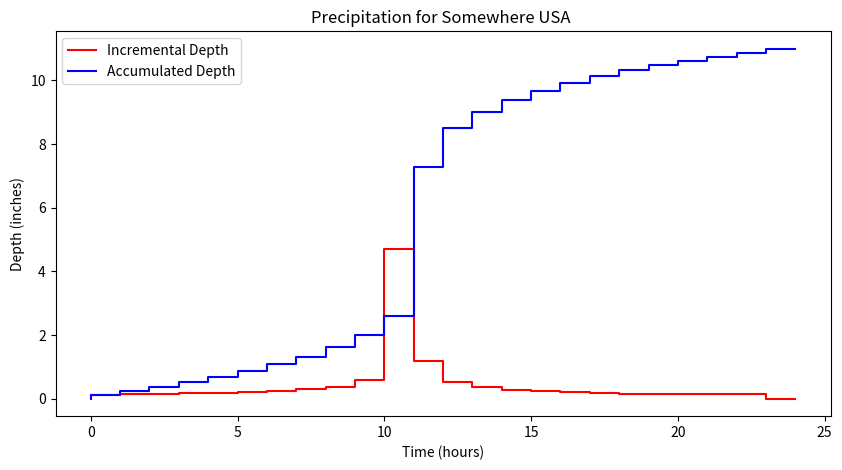

Reproduce this figure in Python.
#!/usr/bin/env python
# coding: utf-8

# # Precipitation Data Modeling
# 
# 

# - Probability Estimation Modeling
# - Design Storms

# ## Discrete Data Analysis
# 
# Figure XX below is a representation of some continuous process.  To extract values by measurements only occurs at discrete points in time. These samples are reconstructed in a variety of ways to restore the original representation.
# 
# <figure align="center">
# <!--<img src="./data_repr.png" width="400" > -->
# <img src="http://54.243.252.9/ce-3354-webroot/ce3354book/lessons/lesson04/data_repr.png" width="400"> <figcaption>Figure XX. Data representations </figcaption>
# </figure>
# 
# Real data are always some kind of discrete sample
# 
# - The “pulse” type is typical – and is called incremental data.
# - For instance, incremental rainfall would be the catch over some time interval ($\Delta t$ in the figure)
# - An alternative way to represent the data is with a cumulative representation (which is the running sum of the incremental data)
# 
# Figure XX below depicts the relationship between incremental and cumulative representations. Each “block” represents the amount of rainfall for the time interval
# - The collection of blocks is called “incremental” rainfall (red)
# - The running sum of the blocks is the cumulative distribution (blue)
# 
# A particular blocck is indicated with a height of about one, and time duration also one.  If for instance the block represents a depth the implication is that after one hour (from time 4 to 5 in the drawing) the depth added to some location is one unit. 
# 
# <figure align="center">
# <!--<img src="./incr-cum-repr.png" width="400" > -->
# <img src="http://54.243.252.9/ce-3354-webroot/ce3354book/lessons/lesson04/incr-cum-repr.png" width="400"> <figcaption>Figure XX. Data representations </figcaption>
# </figure>
# 
# If these are watershed inches, then the drawing sugests that from hour zero to one, zero inches of precipitation occur, from hour one to two, about 1/4 inch; from hour 2 to 3, about 0.4 inch; from hour 3 to 4, about 0.7 inch; and hour 4 to 5; 1 inch; and so on.  If we tabulated the information we would have
# 
# |Time| Incremental Depth (Red)| Accumulated Depth (Blue)|
# |---:|---:|---:|
# |0|0.00|0.00|
# |1|0.25|0.00|
# |2|0.40|0.25|
# |3|0.70|0.65|
# |4|1.00|1.35|
# |5|0.50|2.35|
# 
# Accumulating (running sum) the incremental is called “aggregation” (or just plain numerical integration); Differencing the cumulative is called “disaggregation.” For practical application its often handy to zero pad the leading and trailing edges so don’t have to worry too about forward/backward differencing issues.  
# 
# ### Computational Thinking (ENGR-1330) - Accumulation
# 
# Consider the need to accumulate data such as:
# 
# |Time (hours)| Incremental Depth (inches)| Accumulated Depth (inches)|
# |---:|---:|---:|
# |0|0.121||
# |1|0.121||
# |2|0.132||
# |3|0.154||
# |4|0.165||
# |5|0.187||
# |6|0.198||
# |7|0.242||
# |8|0.297||
# |9|0.374||
# |10|0.594||
# |11|4.708||
# |12|1.199||
# |13|0.528||
# |14|0.374||
# |15|0.286||
# |16|0.253||
# |17|0.209||
# |18|0.176||
# |19|0.154||
# |20|0.132||
# |21|0.132||
# |22|0.132||
# |23|0.132||
# |24|0.000||
# 
# Our goal is to complete the last column, in this case its relatively straight forward because the time spacing is uniform.  The approach is to perform numerical integration using rectangular panels looking backward in time.
# 
# $$acc_{i}=inc_{i-1}+acc_{i-1}$$
# 

# In[1]:


time=[0,1,2,3,4,5,6,7,8,9,10,11,12,13,14,15,16,17,18,19,20,21,22,23,24]
increment=[0.121,0.121,0.132,0.154,0.165,0.187,0.198,0.242,0.297,0.374,0.594,4.708,1.199,0.528,0.374,0.286,0.253,0.209,0.176,0.154,0.132,0.132,0.132,0.132,0]
accumulate=[0 for i in range(len(time))]

for i in range(1,len(time)):
    accumulate[i] = accumulate[i-1]+increment[i-1]


import matplotlib.pyplot as plt # the python plotting library
plottitle ='Precipitation for Somewhere USA ' 
mydata = plt.figure(figsize = (10,5)) # build a square drawing canvass from figure class
plt.plot(time, increment, c='red',drawstyle='steps') # step plot
plt.plot(time, accumulate, c='blue',drawstyle='steps') # step plot
plt.xlabel('Time (hours)')
plt.ylabel('Depth (inches)')
plt.legend(['Incremental Depth','Accumulated Depth'])
plt.title(plottitle)
plt.show()


# ## Risk-Based Design Concepts
# 
# ### Probability Estimation Modeling
# 
# 1. [Probability Estimation Modeling - I](http://54.243.252.9/ce-3354-webroot/3-Readings/ProbabilityEstimationModeling/cive6361_week_006_A.pdf)
# 2. [Probability Estimation Modeling - II](http://54.243.252.9/ce-3354-webroot/3-Readings/ProbabilityEstimationModeling/cive6361_week_006_B.pdf)
# 3. [Design Rainfall](http://54.243.252.9/ce-3354-webroot/3-Readings/DesignRainfallEssay/DesignRainfall.pdf)
# 4. [Rainfall Intensity for Design](http://54.243.252.9/ce-3354-webroot/3-Readings/TRB-2008-Paper/TRB_2008_IntensityDesign_Rev2.pdf)
# 5. [Empirical Hyetographs](http://54.243.252.9/ce-3354-webroot/3-Readings/EmpiricalHyetographs/sir2004-5075.pdf)
# 6. [DDF-Texas](http://54.243.252.9/ce-3354-webroot/3-Readings/USGS-Texas-DDF-Theory/wri98-4044.pdf) 
# 7. [Texas DDF Atlas](http://54.243.252.9/ce-3354-webroot/3-Readings/USGS-Texas-DDF-Atlas/sir2004-5041.pdf)
# 8. [Texas DDF Atlas on-line](http://54.243.252.9/toolbox/hydrology/TexasDDFAtlas/TexasDDFAtlas.html)
# 9. [NOAA PFDS](https://hdsc.nws.noaa.gov/hdsc/pfds/)
# 

# ## Point Precipitation 
# 
# 

# ## Design Storms

# 

# 

# In[ ]:





# ## References
# 
# 1. [Chow, V.T., Maidment,D.M., and Mays, L.W. (1998) Applied Hydrology, McGraw Hill, (Read pages 26 to 31; 416 to 423)](http://54.243.252.9/ce-3354-webroot/3-Readings/CMM1988/) 
# 
# 2. [McCuen, R.H., Johnson, P.A., and Ragan, R.M. (2002) Highway Hydrology. HDS-2 (2ed) FHWA-NHI-02-001 (Read pages 3-1 to 3-5; 4-86 to 4-89; 5-1 to 5-8; 5-16 to 5-17)](http://54.243.252.9/ce-3354-webroot/3-Readings/FHWAHighwayHydrology/FHWA-NHI-02-001.pdf)
# 
# 3. [Texas Hydraulic Design Manual (2014-1) Texas Department of Transportation. (2014) Hydraulic Design Manual (Read pages 4-1 to 4-5; 4-31 to 4-35)](http://54.243.252.9/ce-3354-webroot/3-Readings/TXDOT-HYDM-2014/txdot-hdm-2014.pdf)
# 
# 4. [Linear Theory of Hydrologic Systems Dooge, J.C. I. (1973) Linear Theory of Hydrologic Systems. USDA ARS Technical Bulletin No. 1468. (Read pages 127 to 147)](http://54.243.252.9/ce-3354-webroot/3-Readings/LS1973/linear-systems-hydrology-dooge.pdf)
# 
# [redacted]
# 
# [redacted]
# 
# [redacted]
# 

# In[ ]:




